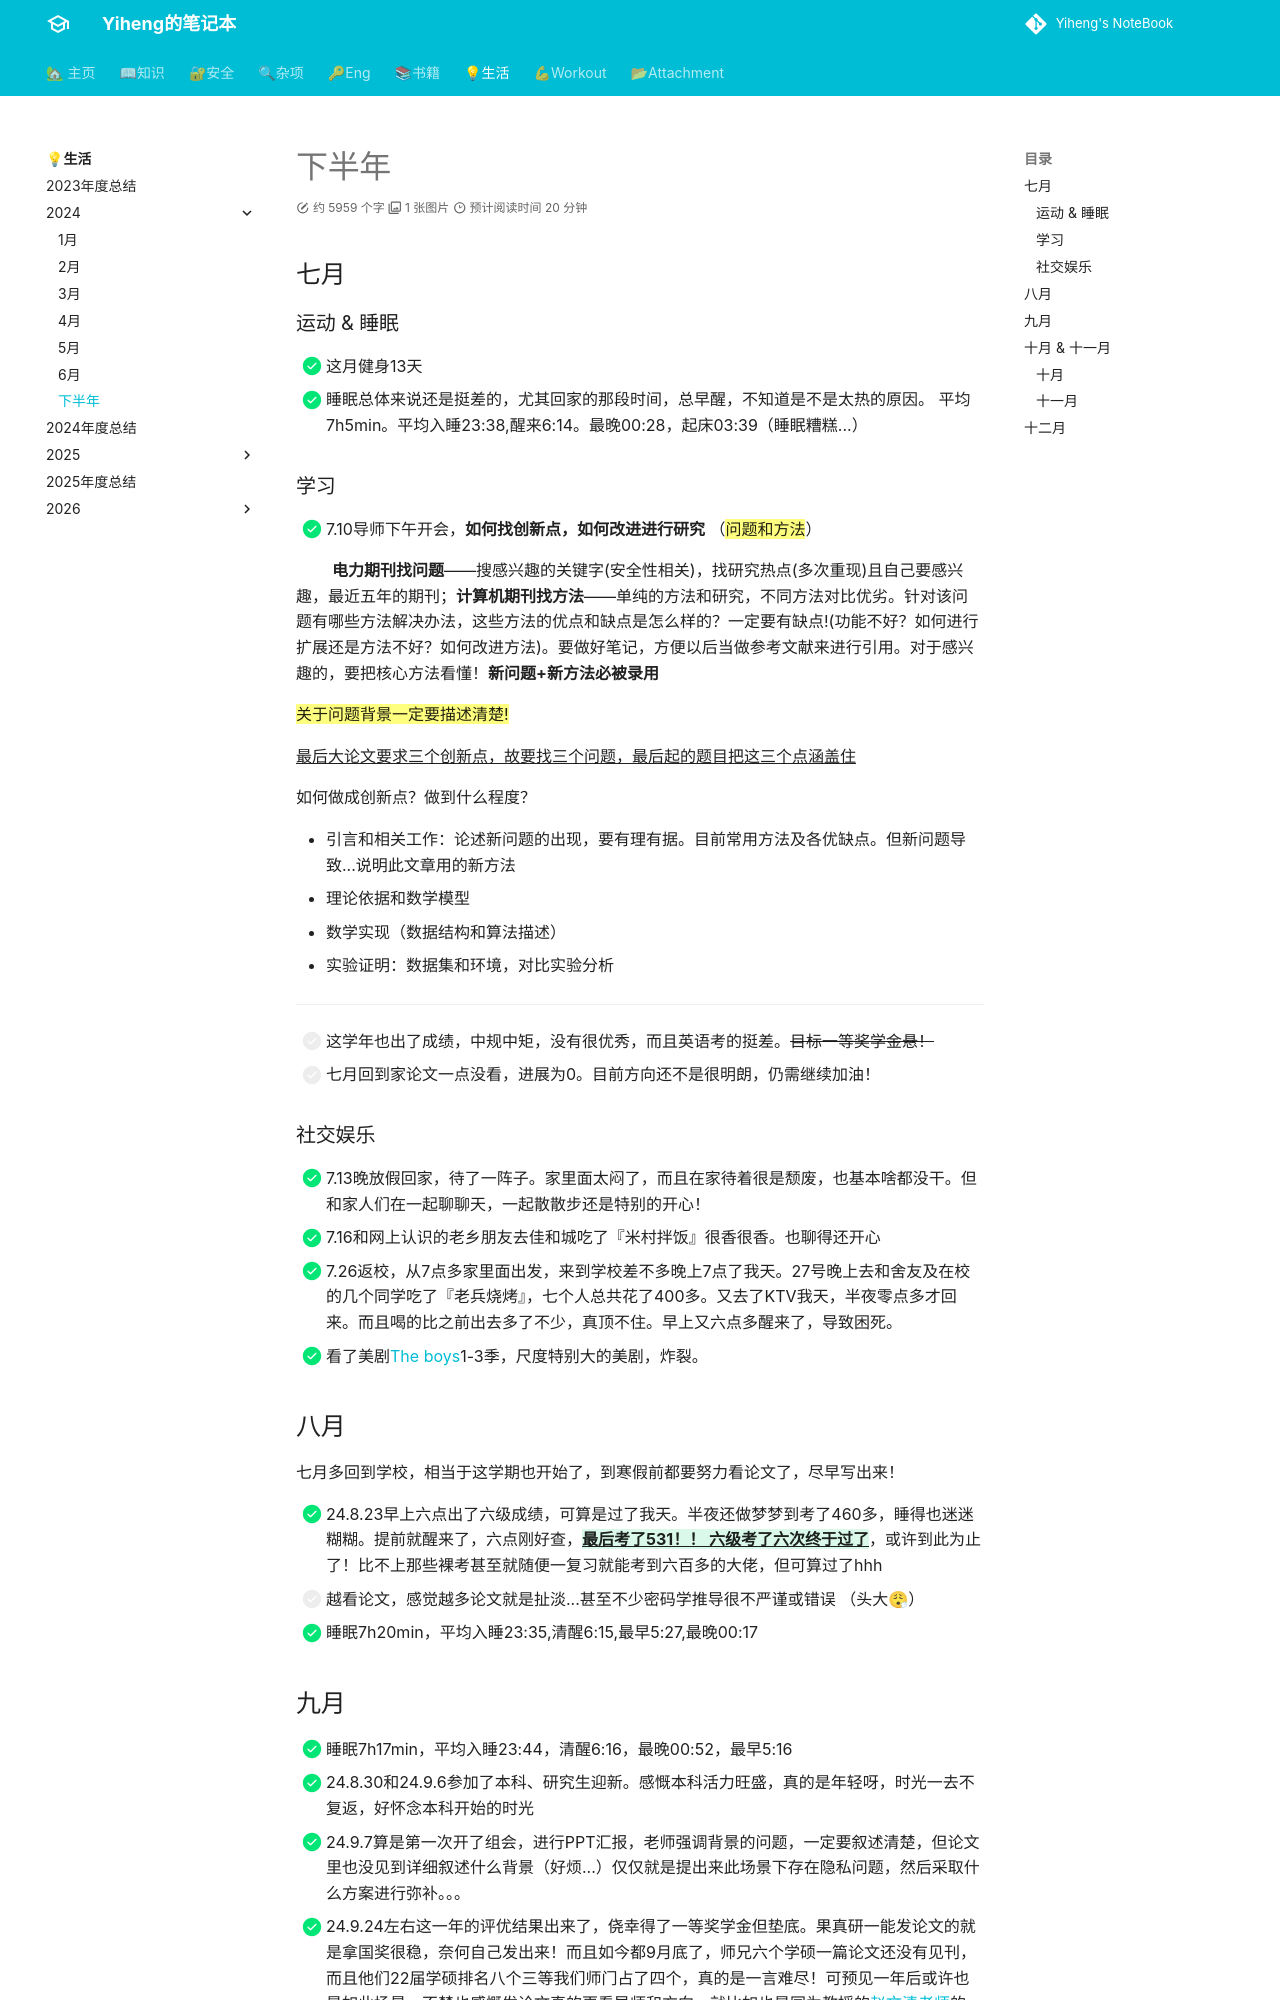

repository: codeheng/codeheng.github.io · page: life/2024/24_last_half_years/index.html · generator: mkdocs

---
comments: true
---

## 七月
### 运动 & 睡眠

- [x] 这月健身13天
- [x] 睡眠总体来说还是挺差的，尤其回家的那段时间，总早醒，不知道是不是太热的原因。 平均7h5min。平均入睡23:38,醒来6:14。最晚00:28，起床03:39（睡眠糟糕...）


### 学习

- [x] 7.10导师下午开会，**如何找创新点，如何改进进行研究** （==问题和方法==）

&nbsp; &nbsp; &nbsp; &nbsp; **电力期刊找问题**——搜感兴趣的关键字(安全性相关)，找研究热点(多次重现)且自己要感兴趣，最近五年的期刊；**计算机期刊找方法**——单纯的方法和研究，不同方法对比优劣。针对该问题有哪些方法解决办法，这些方法的优点和缺点是怎么样的？一定要有缺点!(功能不好？如何进行扩展还是方法不好？如何改进方法)。要做好笔记，方便以后当做参考文献来进行引用。对于感兴趣的，要把核心方法看懂！**新问题+新方法必被录用**

==关于问题背景一定要描述清楚!==

^^最后大论文要求三个创新点，故要找三个问题，最后起的题目把这三个点涵盖住^^

如何做成创新点？做到什么程度？

- 引言和相关工作：论述新问题的出现，要有理有据。目前常用方法及各优缺点。但新问题导致...说明此文章用的新方法
- 理论依据和数学模型
- 数学实现（数据结构和算法描述）
- 实验证明：数据集和环境，对比实验分析

----

- [ ] 这学年也出了成绩，中规中矩，没有很优秀，而且英语考的挺差。~~目标一等奖学金悬！~~
- [ ] 七月回到家论文一点没看，进展为0。目前方向还不是很明朗，仍需继续加油！

### 社交娱乐

- [x] 7.13晚放假回家，待了一阵子。家里面太闷了，而且在家待着很是颓废，也基本啥都没干。但和家人们在一起聊聊天，一起散散步还是特别的开心！
- [x] 7.16和网上认识的老乡朋友去佳和城吃了『米村拌饭』很香很香。也聊得还开心
- [x] 7.26返校，从7点多家里面出发，来到学校差不多晚上7点了我天。27号晚上去和舍友及在校的几个同学吃了『老兵烧烤』，七个人总共花了400多。又去了KTV我天，半夜零点多才回来。而且喝的比之前出去多了不少，真顶不住。早上又六点多醒来了，导致困死。
- [x] 看了美剧[The boys](https://www.imdb.com/title/tt1190634/)1-3季，尺度特别大的美剧，炸裂。

## 八月

七月多回到学校，相当于这学期也开始了，到寒假前都要努力看论文了，尽早写出来！

- [x] 24.8.23早上六点出了六级成绩，可算是过了我天。半夜还做梦梦到考了460多，睡得也迷迷糊糊。提前就醒来了，六点刚好查，**{++最后考了531！！ 六级考了六次终于过了++}**，或许到此为止了！比不上那些裸考甚至就随便一复习就能考到六百多的大佬，但可算过了hhh
- [ ] 越看论文，感觉越多论文就是扯淡...甚至不少密码学推导很不严谨或错误 （头大😮💨）
- [x] 睡眠7h20min，平均入睡23:35,清醒6:15,最早5:27,最晚00:17 

## 九月

- [x] 睡眠7h17min，平均入睡23:44，清醒6:16，最晚00:52，最早5:16
- [x] 24.8.30和24.9.6参加了本科、研究生迎新。感慨本科活力旺盛，真的是年轻呀，时光一去不复返，好怀念本科开始的时光
- [x] 24.9.7算是第一次开了组会，进行PPT汇报，老师强调背景的问题，一定要叙述清楚，但论文里也没见到详细叙述什么背景（好烦...）仅仅就是提出来此场景下存在隐私问题，然后采取什么方案进行弥补。。。
- [x] 24.9.24左右这一年的评优结果出来了，侥幸得了一等奖学金但垫底。果真研一能发论文的就是拿国奖很稳，奈何自己发出来！而且如今都9月底了，师兄六个学硕一篇论文还没有见刊，而且他们22届学硕排名八个三等我们师门占了四个，真的是一言难尽！可预见一年后或许也是如此场景，不禁也感慨发论文真的更看导师和方向，就比如也是同为教授的[赵文清老师](https://cs.ncepu.edu.cn/szzk/yjsds/nyhlwydsjyjz/a40ffe35edc7400e92720d5fb6e9ab3f.htm)的组，年年组里都是国奖，就这次评优三个国奖来自他们门下，只能是羡慕了！但毕竟导师早已确定，尽早写出论文，照常毕业，找到预期的工作才是真的！再者就是保持好的心态，心中千万不能焦虑！ 马上10月了也没有写太多，或者说创新点也没很明确，但其实一直看论文有时候也看不出什么，就该根据师兄们的论文重点着手开始写！ **先完成开题报告，再根据开题里面可能在创新点然后进行拓展小论文**
- [ ] 目标：寒假放假之前完成小论文基本初稿，并尽可能不错（加油加油呀！）

&nbsp; &nbsp; &nbsp; &nbsp; 或许也可能做不到，但争取尽力就好！**这上学期专注搞论文！下学期就要分散注意力在就业相关上了**。至于什么时候能投中论文真就不好说了，毕竟完全看导师，也许也和师兄们如此，拖到研三才能中(大概率)，但还请别焦虑！因为一定是能中！当然如果能发的了二区，最后必定是国奖+各种荣誉了，但挺难的，师门是没人能做到，所以几率渺茫，但不论怎么样，努力看论文，多总结多专注思考！尽力了就行！加油加油

- [x] 24.9.28和23届朋友去了天津玩了一天，再次来到天津，吃了饭逛了逛，还去电影院看了[异形](https://m.douban.com/movie/subject/35792500/)，真够惊悚的，最后去到了『奥体中心』汪苏泷演唱会门口，感慨人真的是多，而且大部分都是女生。九点多极限赶高铁，最终十一点来回到了学校。
